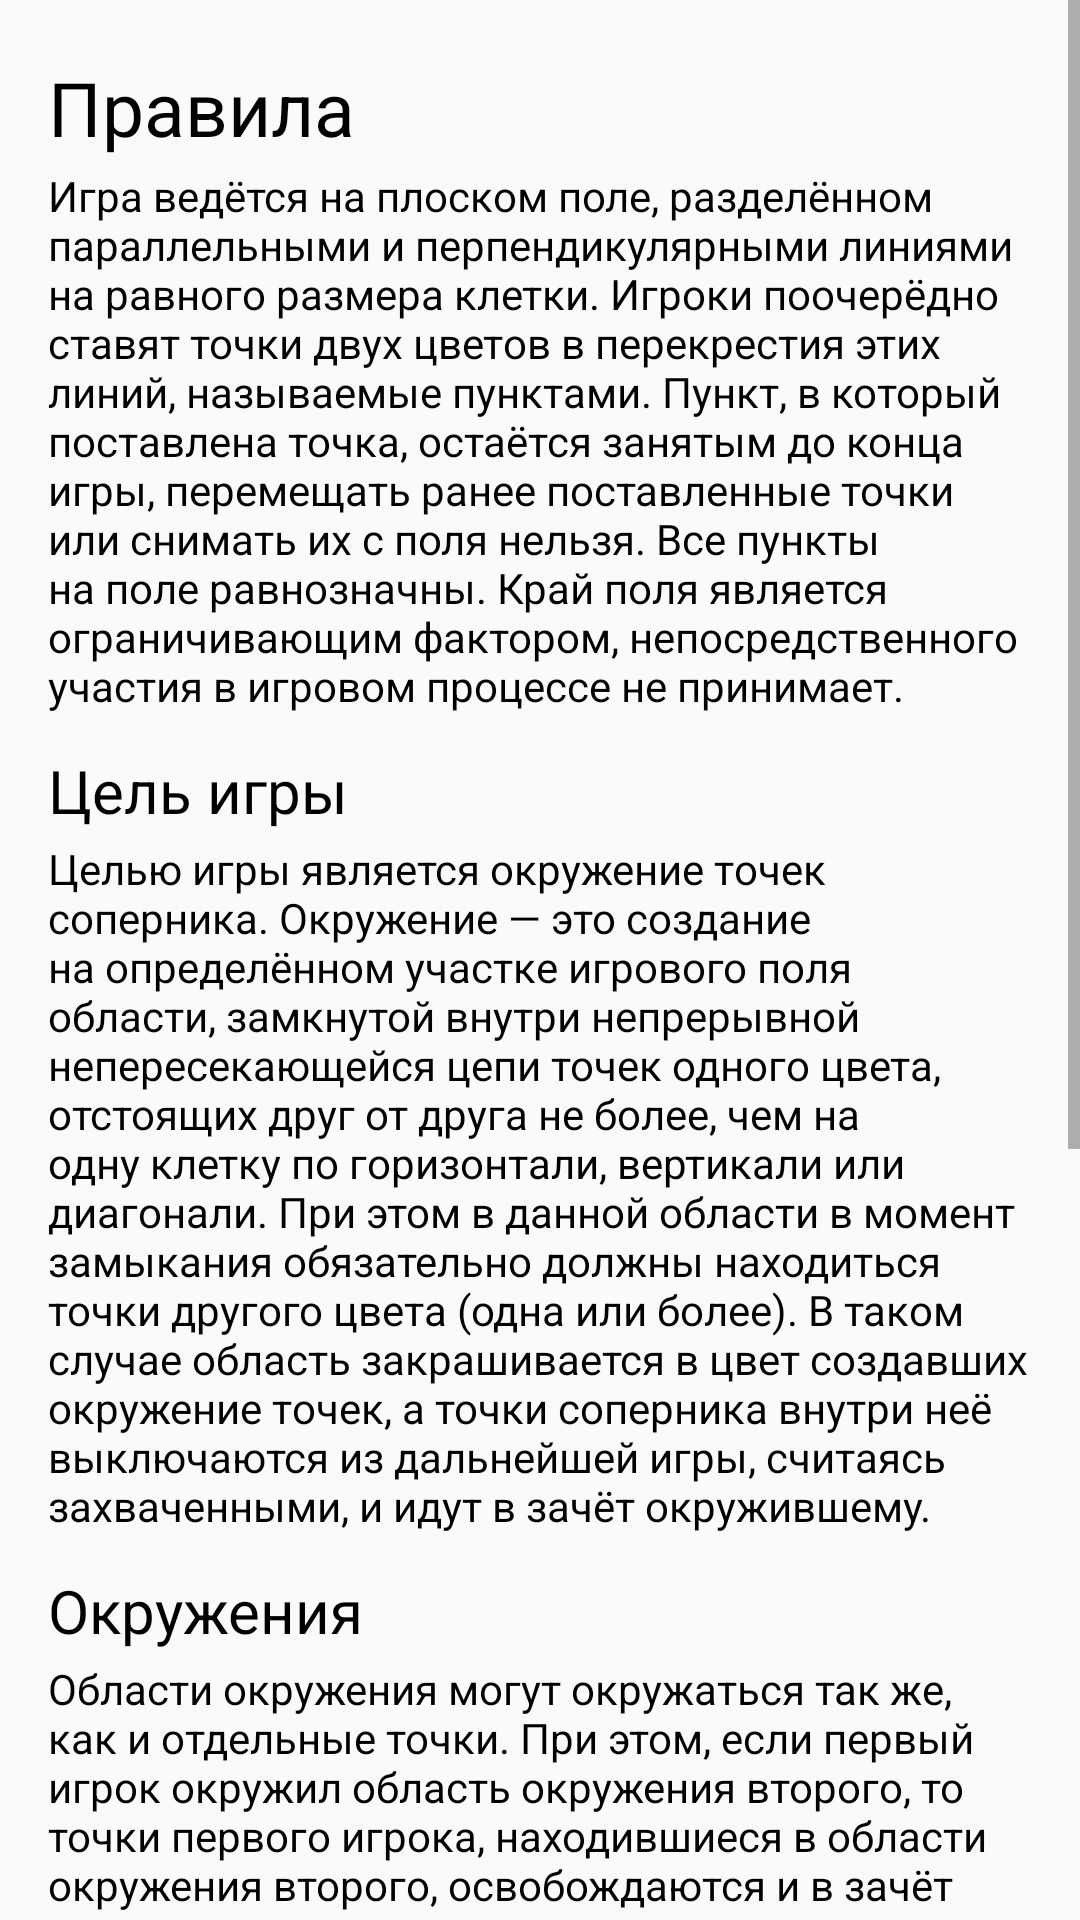

Layout XML and referenced resources for this Android screen:
<!-- AndroidManifest.xml: application theme AppTheme -->
<!-- res/layout/activity_desc.xml -->
<?xml version="1.0" encoding="utf-8"?>
<androidx.constraintlayout.widget.ConstraintLayout
    xmlns:android="http://schemas.android.com/apk/res/android"
    android:layout_width="match_parent"
    android:layout_height="match_parent">

    <ScrollView
        android:layout_width="match_parent"
        android:layout_height="match_parent">

    <LinearLayout
        style="@style/pretty_padding"
        android:layout_width="match_parent"
        android:layout_height="wrap_content"
        android:orientation="vertical">

        <TextView
            style="@style/title_text"
            android:layout_width="match_parent"
            android:layout_height="wrap_content"
            android:text="@string/rules_title"/>

        <TextView
            style="@style/plain_text"
            android:layout_width="match_parent"
            android:layout_height="wrap_content"
            android:text="@string/intro"/>

        <TextView
            style="@style/subtitle_text"
            android:layout_width="match_parent"
            android:layout_height="wrap_content"
            android:text="@string/target_title" />

        <TextView
            style="@style/plain_text"
            android:layout_width="match_parent"
            android:layout_height="wrap_content"
            android:text="@string/target" />

        <TextView
            style="@style/subtitle_text"
            android:layout_width="match_parent"
            android:layout_height="wrap_content"
            android:text="@string/surroundings_title" />

        <TextView
            style="@style/plain_text"
            android:layout_width="match_parent"
            android:layout_height="wrap_content"
            android:text="@string/surroundings" />

        <TextView
            style="@style/subtitle_text"
            android:layout_width="match_parent"
            android:layout_height="wrap_content"
            android:text="@string/traps_title" />

        <TextView
            style="@style/plain_text"
            android:layout_width="match_parent"
            android:layout_height="wrap_content"
            android:text="@string/traps" />

        <TextView
            style="@style/subtitle_text"
            android:layout_width="match_parent"
            android:layout_height="wrap_content"
            android:text="@string/game_ending_title" />

        <TextView
            style="@style/plain_text"
            android:layout_width="match_parent"
            android:layout_height="wrap_content"
            android:text="@string/game_ending" />

    </LinearLayout>

    </ScrollView>
</androidx.constraintlayout.widget.ConstraintLayout>
<!-- resources referenced by this layout -->
<resources>
  <string name="game_ending">Игра ведется до полного заполнения поля. Выигрывает игрок, во владении которого находится больше всего точек.</string>
  <string name="game_ending_title">Конец игры</string>
  <string name="intro">Игра ведётся на плоском поле, разделённом параллельными и перпендикулярными линиями на равного размера клетки. Игроки поочерёдно ставят точки двух цветов в перекрестия этих линий, называемые пунктами. Пункт, в который поставлена точка, остаётся занятым до конца игры, перемещать ранее поставленные точки или снимать их с поля нельзя. Все пункты на поле равнозначны. Край поля является ограничивающим фактором, непосредственного участия в игровом процессе не принимает.</string>
  <string name="rules_title">Правила</string>
  <string name="surroundings">Области окружения могут окружаться так же, как и отдельные точки. При этом, если первый игрок окружил область окружения второго, то точки первого игрока, находившиеся в области окружения второго, освобождаются и в зачёт второму игроку уже не идут.</string>
  <string name="surroundings_title">Окружения</string>
  <string name="target">Целью игры является окружение точек соперника. Окружение — это создание на определённом участке игрового поля области, замкнутой внутри непрерывной непересекающейся цепи точек одного цвета, отстоящих друг от друга не более, чем на одну клетку по горизонтали, вертикали или диагонали. При этом в данной области в момент замыкания обязательно должны находиться точки другого цвета (одна или более). В таком случае область закрашивается в цвет создавших окружение точек, а точки соперника внутри неё выключаются из дальнейшей игры, считаясь захваченными, и идут в зачёт окружившему.</string>
  <string name="target_title">Цель игры</string>
  <string name="traps">Если замыкается область, внутри которой нет точек соперника, она называется «домиком» и не является окружением. Такая область не закрашивается, а в пустые пункты внутри неё можно ставить точки. Причём точки того же цвета, что и домик, можно ставить до тех пор, пока не закончатся пустые пункты. Если же в домик будет поставлена точка другого цвета, то в момент передачи хода область будет закрашена, а поставленная точка, соответственно, окружена. Исключением является тот случай, когда точка, поставленная в домик другого цвета, этим же ходом одновременно замыкает непрерывную цепь своего цвета, образуя окружение. Тогда она не окружается, а сама окружает часть домика.</string>
  <string name="traps_title">Ловушки</string>
  <style name="plain_text">
          <item name="android:layout_marginTop">3dp</item>
          <item name="android:textColor">#000000</item>
      </style>
  <style name="pretty_padding">
          <item name="android:padding">16dp</item>
      </style>
  <style name="subtitle_text" parent="plain_text">
          <item name="android:layout_marginTop">12dp</item>
          <item name="android:textSize">20sp</item>
      </style>
  <style name="title_text" parent="plain_text">
          <item name="android:textSize">25sp</item>
      </style>
  <style name="AppTheme" parent="Theme.AppCompat.Light">
          
          <item name="colorPrimary">@color/colorPrimary</item>
          <item name="colorPrimaryDark">@color/colorPrimaryDark</item>
          <item name="colorAccent">@color/colorAccent</item>
      </style>
  <color name="colorPrimary">#FF9800</color>
  <color name="colorPrimaryDark">#FF5722</color>
  <color name="colorAccent">#2196F3</color>
</resources>
